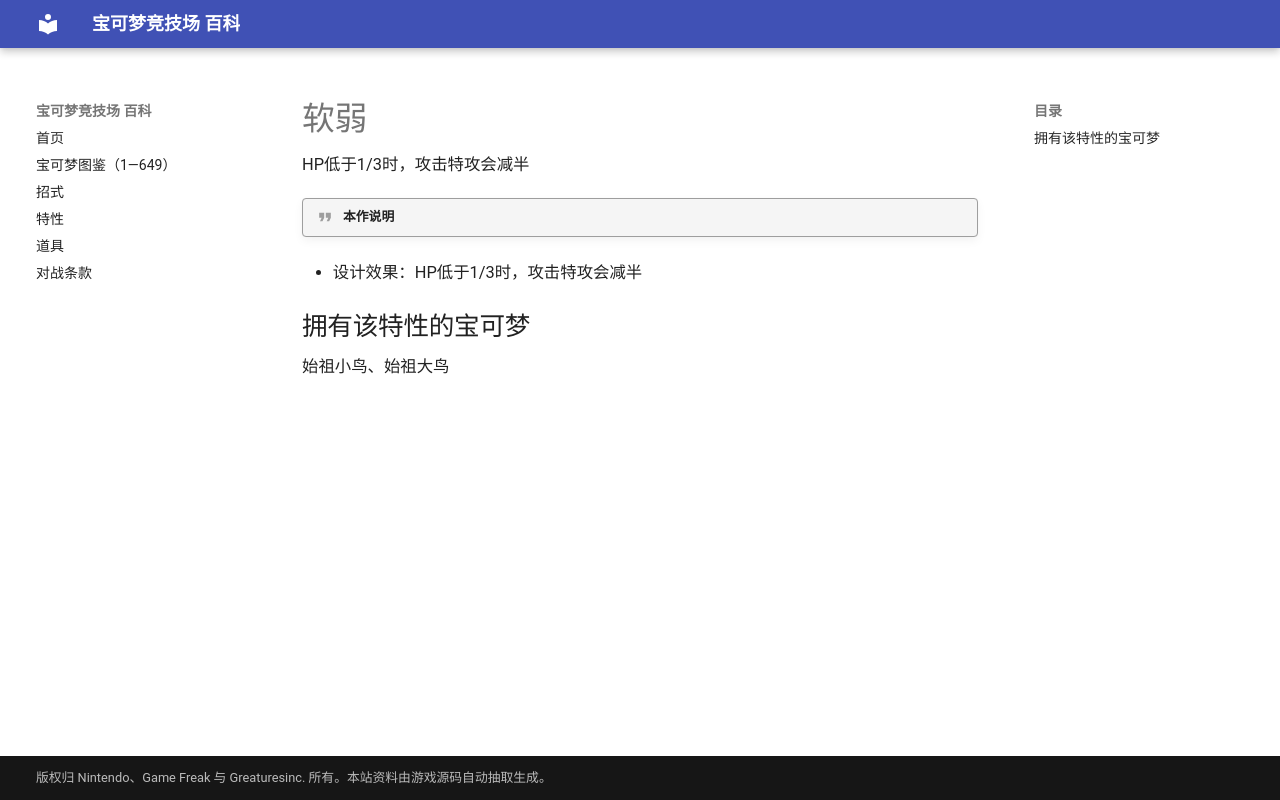

repository: nanmoboys/pkmn-arena-wiki · page: abilities/软弱/index.html · generator: mkdocs

# 软弱

HP低于1/3时，攻击特攻会减半

!!! quote "本作说明"

- 设计效果：HP低于1/3时，攻击特攻会减半

## 拥有该特性的宝可梦

始祖小鸟、始祖大鸟
